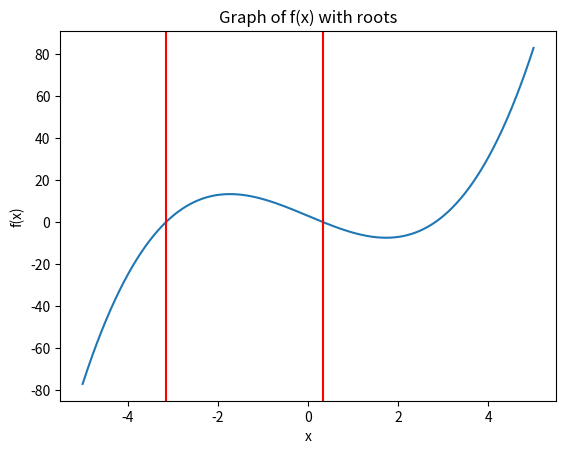

The script that saved this image:
import numpy as np
import matplotlib.pyplot as plt

# Define your function here
def f(x):
    return (x**3) - (9*x) + 3

# Define the bisection method to find roots
def bisection(f, a, b, tol):
    fa, fb = f(a), f(b)
    while (b - a) / 2 > tol:
        c = (a + b) / 2
        fc = f(c)
        if fc == 0:
            return c
        elif np.sign(fc) == np.sign(fa):
            a, fa = c, fc
        else:
            b, fb = c, fc
    return (a + b) / 2

# Create a range of x values to plot
x = np.linspace(-5, 5, 1000)

# Plot the function
plt.plot(x, f(x))

# Use bisection method to find roots
root1 = bisection(f, -5, 0, 1e-6)
root2 = bisection(f, 0, 5, 1e-6)

# Plot the roots as vertical lines
plt.axvline(x=root1, color='r')
plt.axvline(x=root2, color='r')

# Add x and y axis labels
plt.xlabel('x')
plt.ylabel('f(x)')

# Add a title to the plot
plt.title('Graph of f(x) with roots')

# Show the plot
plt.show()

